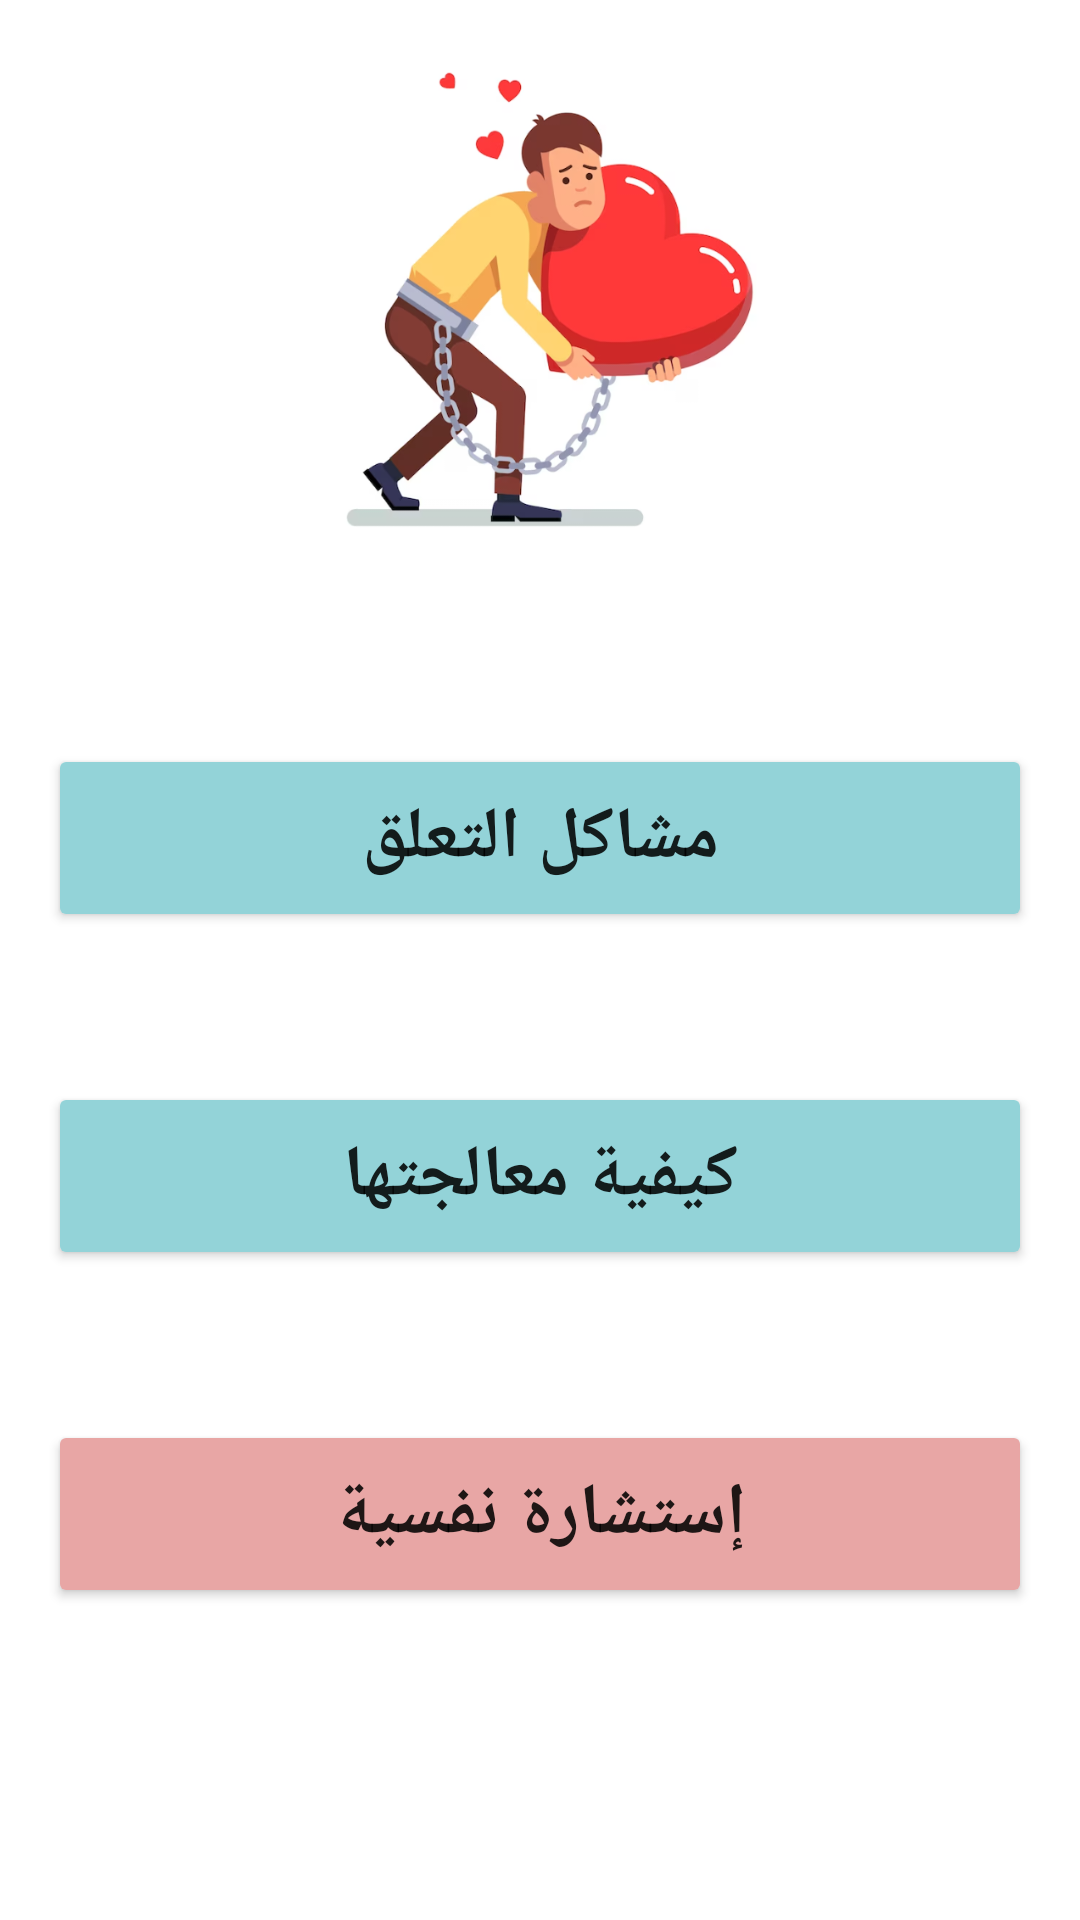

Android layout source for this screen:
<!-- AndroidManifest.xml: application theme Theme.Kalmni -->
<!-- res/layout/activity_attached.xml -->
<?xml version="1.0" encoding="utf-8"?>
<LinearLayout xmlns:android="http://schemas.android.com/apk/res/android"
    xmlns:app="http://schemas.android.com/apk/res-auto"
    xmlns:tools="http://schemas.android.com/tools"
    android:layout_width="match_parent"
    android:layout_height="match_parent"
    android:orientation="vertical"
    tools:context=".attached" >

    <ImageView
        android:id="@+id/imageView5"
        android:layout_width="match_parent"
        android:layout_height="198dp"
        app:srcCompat="@drawable/attached" />

    <ScrollView
        android:layout_width="match_parent"
        android:layout_height="match_parent">

        <LinearLayout
            android:layout_width="match_parent"
            android:layout_height="wrap_content"
            android:orientation="vertical" >

            <LinearLayout
                android:layout_width="match_parent"
                android:layout_height="match_parent"
                android:orientation="vertical">

                <Button
                    android:id="@+id/button2"
                    android:layout_width="match_parent"
                    android:layout_height="wrap_content"
                    android:layout_marginStart="16dp"
                    android:layout_marginLeft="16dp"
                    android:layout_marginTop="50dp"
                    android:layout_marginEnd="16dp"
                    android:layout_marginRight="16dp"
                    android:layout_marginBottom="50dp"
                    android:paddingTop="15dp"
                    android:paddingBottom="15dp"
                    android:text="مشاكل التعلق"
                    android:textSize="24sp"
                    android:textStyle="bold"
                    app:backgroundTint="#93D3D8"
                    app:iconPadding="8dp" />

                <Button
                    android:id="@+id/button3"
                    android:layout_width="match_parent"
                    android:layout_height="wrap_content"
                    android:layout_marginStart="16dp"
                    android:layout_marginLeft="16dp"
                    android:layout_marginEnd="16dp"
                    android:layout_marginRight="16dp"
                    android:layout_marginBottom="50dp"
                    android:paddingTop="15dp"
                    android:paddingBottom="15dp"
                    android:text="كيفية معالجتها"
                    android:textSize="24sp"
                    android:textStyle="bold"
                    app:backgroundTint="#93D3D8" />

                <Button
                    android:id="@+id/button4"
                    android:layout_width="match_parent"
                    android:layout_height="wrap_content"
                    android:layout_marginStart="16dp"
                    android:layout_marginLeft="16dp"
                    android:layout_marginEnd="16dp"
                    android:layout_marginRight="16dp"
                    android:paddingTop="15dp"
                    android:paddingBottom="15dp"
                    android:text="إستشارة نفسية"
                    android:textSize="24sp"
                    android:textStyle="bold"
                    app:backgroundTint="#E8A6A5" />
            </LinearLayout>
        </LinearLayout>
    </ScrollView>
</LinearLayout>
<!-- resources referenced by this layout -->
<resources>
  <!-- drawable attached: png bitmap (drawable, 135831 bytes) -->
  <style name="Theme.Kalmni" parent="Theme.MaterialComponents.DayNight.DarkActionBar">
          
          <item name="colorPrimary">@color/purple_500</item>
          <item name="colorPrimaryVariant">@color/purple_700</item>
          <item name="colorOnPrimary">@color/white</item>
          
          <item name="colorSecondary">@color/teal_200</item>
          <item name="colorSecondaryVariant">@color/teal_700</item>
          <item name="colorOnSecondary">@color/black</item>
          
          <item name="android:statusBarColor" tools:targetApi="21">?attr/colorPrimaryVariant</item>
          
      </style>
  <!-- not gathered from this repository: default colours our renderer supplied (Android Studio template values) -->
  <color name="purple_500">#FF6200EE</color>
  <color name="purple_700">#FF3700B3</color>
  <color name="teal_200">#FF03DAC5</color>
  <color name="teal_700">#FF018786</color>
  <color name="black">#FF000000</color>
  <color name="white">#FFFFFFFF</color>
</resources>
